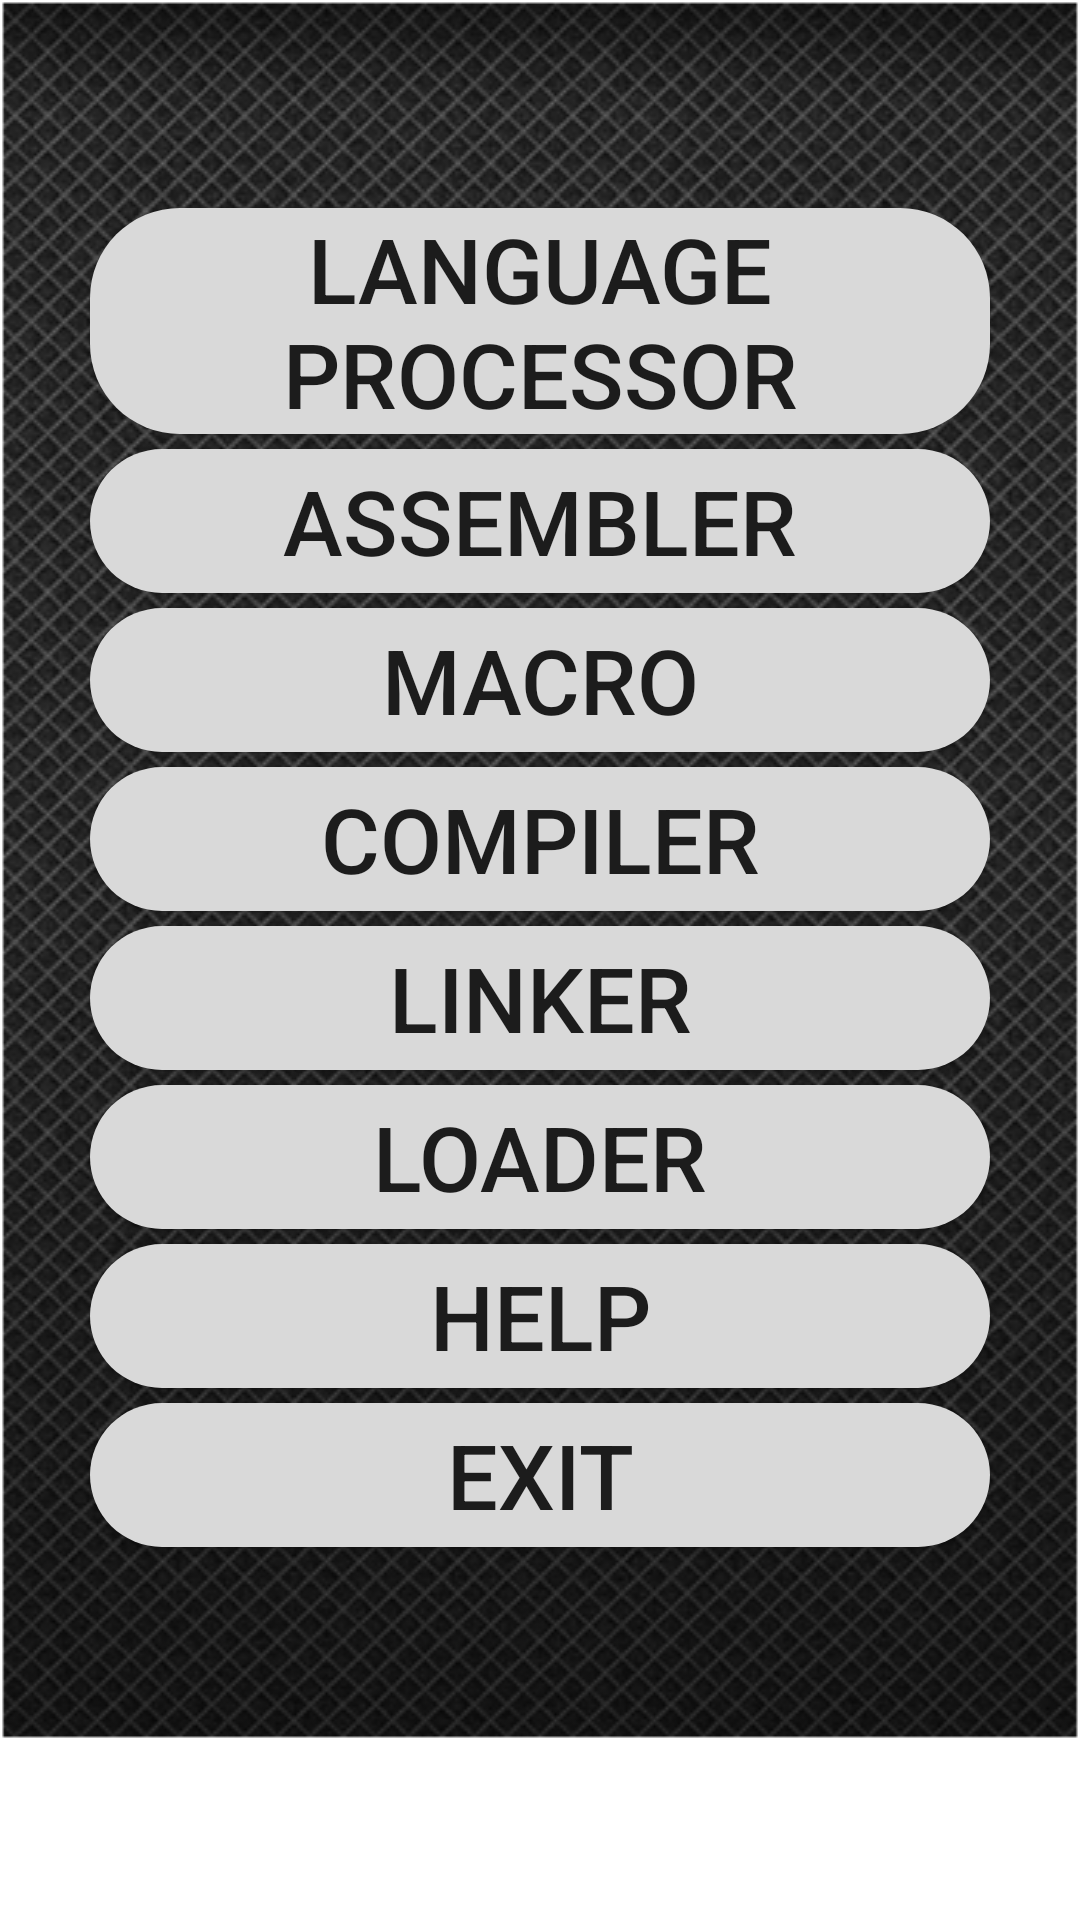

The Android layout XML behind this screen, and the referenced resources:
<!-- AndroidManifest.xml: fallback theme Theme.MaterialComponents.DayNight.NoActionBar -->
<!-- res/layout/activity_home.xml -->
<?xml version="1.0" encoding="utf-8"?>

<ScrollView xmlns:android="http://schemas.android.com/apk/res/android"
    android:layout_width="match_parent"
    android:layout_height="match_parent" >
    <LinearLayout
        android:layout_width="match_parent"
        android:layout_height="wrap_content"
        android:background="@drawable/front"
        android:gravity="center"
        android:orientation="vertical" >

        <Button
            android:id="@+id/btnLP"
            style="@style/btnStyle"
            android:text="Language Processor" />

        <Button
            android:id="@+id/btnAss"
            style="@style/btnStyle"
            
            android:text="Assembler" />

        <Button
            android:id="@+id/btnMac"
            style="@style/btnStyle"
            android:text="Macro" />

        <Button
            android:id="@+id/btnCom"
            style="@style/btnStyle"
            android:text="Compiler" />

        <Button
            android:id="@+id/btnLin"
            style="@style/btnStyle"
            android:text="Linker" />

        <Button
            android:id="@+id/btnloa"
            style="@style/btnStyle"
            android:text="Loader" />
    <Button
            android:id="@+id/btnHel"
            style="@style/btnStyle"
            android:text="Help" />

        <Button
            android:id="@+id/btnExi"
            style="@style/btnStyle"
            android:text="Exit" />
    </LinearLayout>

</ScrollView>
<!-- resources referenced by this layout -->
<resources>
  <!-- drawable front: png bitmap (drawable-mdpi, 234375 bytes) -->
  <style name="btnStyle">
          <item name="android:layout_width">300dp</item>
                  <item name="android:textSize">30dp</item>                
          <item name="android:layout_height">wrap_content</item>
          <item name="android:onClick">onClick</item>
          <item name="android:layout_marginTop">5dp</item>
          <item name="android:background">@drawable/rond_button</item>
      </style>
  <!-- drawable rond_button (drawable) -->
  <?xml version="1.0" encoding="utf-8"?>
  
  <shape xmlns:android="http://schemas.android.com/apk/res/android"
      android:shape="rectangle" >
  
      <corners android:radius="30dp" />
  
      <size
          android:height="40dp"
          android:width="256dp" />
  
      <solid android:color="@color/Gray" />
  
  </shape>
  <color name="Gray">#D9D9D9</color>
</resources>
